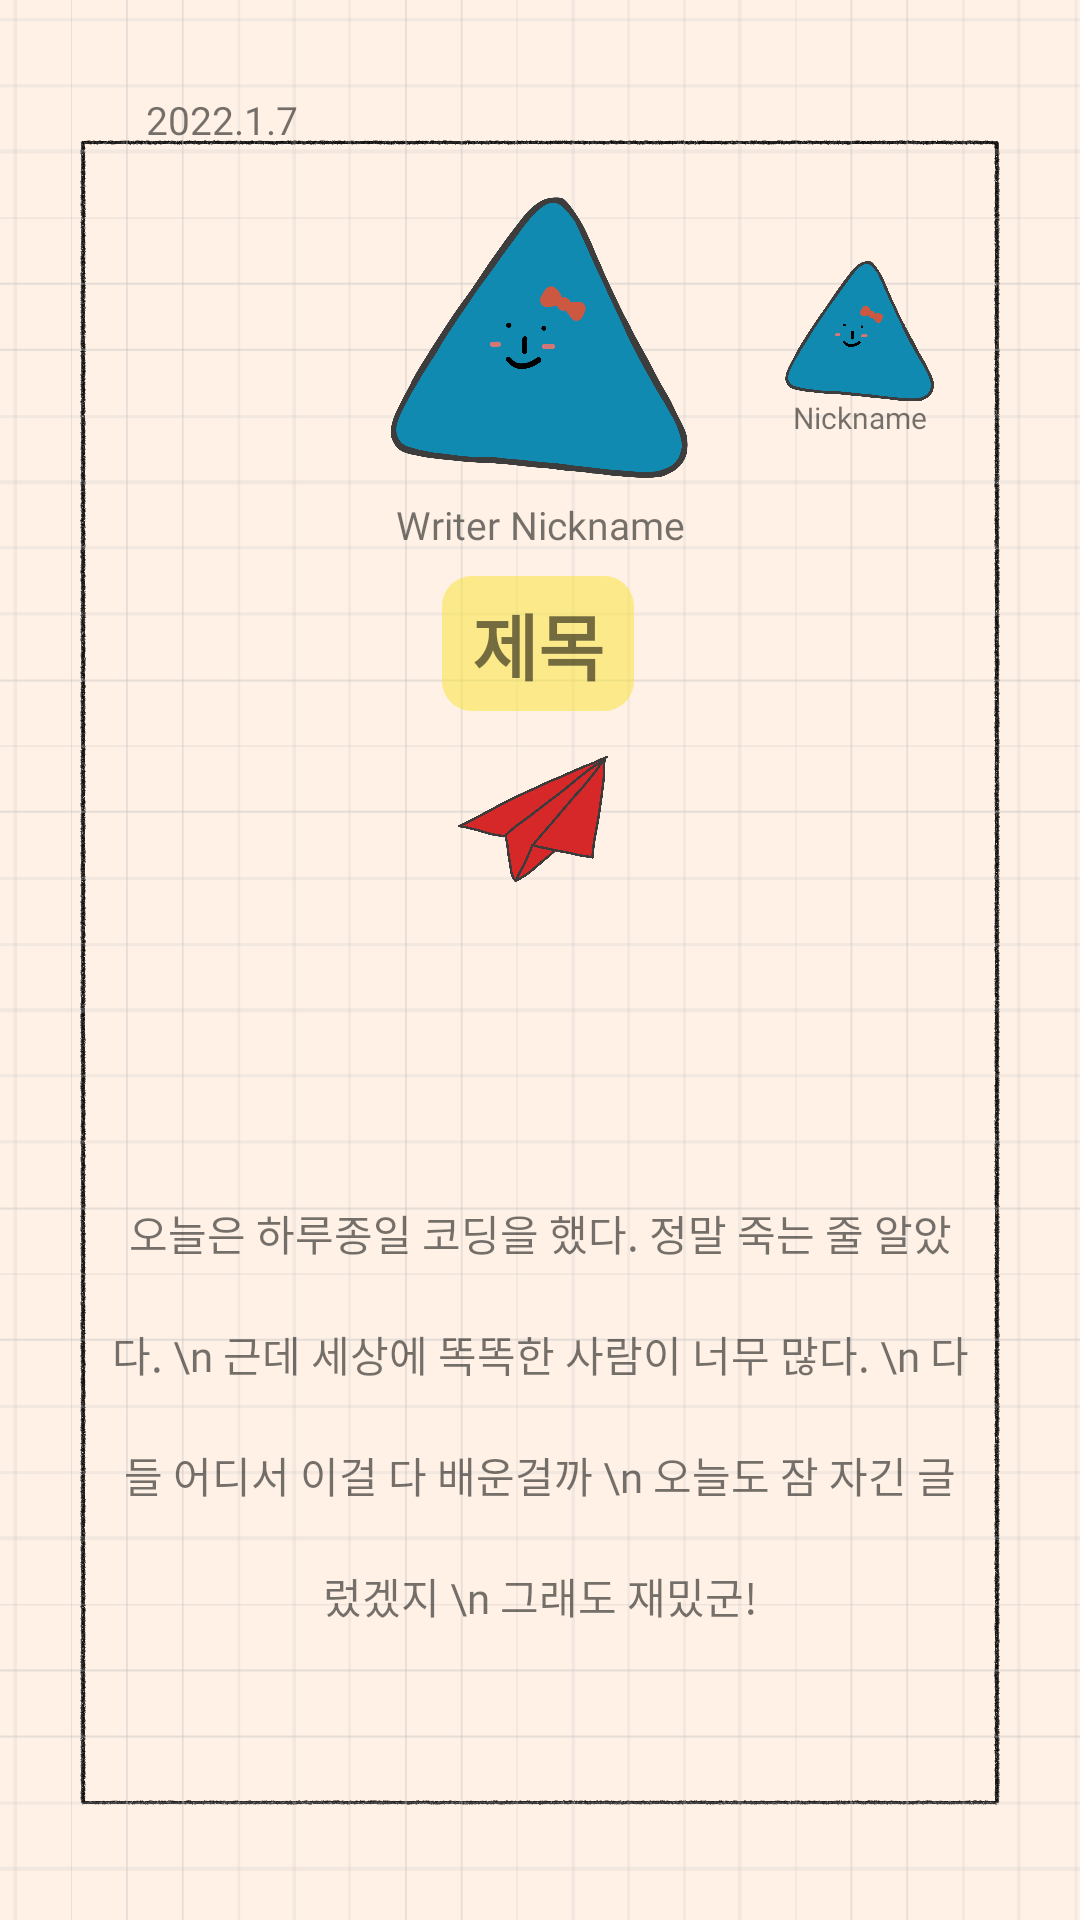

Produce the Android XML layout that renders to this screen, including the resource entries it uses.
<!-- AndroidManifest.xml: application theme Theme.MyApplication -->
<!-- res/layout/page_letter_item.xml -->
<?xml version="1.0" encoding="utf-8"?>
<androidx.constraintlayout.widget.ConstraintLayout xmlns:android="http://schemas.android.com/apk/res/android"
    xmlns:app="http://schemas.android.com/apk/res-auto"
    android:layout_width="match_parent"
    android:layout_height="match_parent">

    <androidx.constraintlayout.widget.ConstraintLayout
        android:id="@+id/pageBackgroundColor"
        android:layout_width="match_parent"
        android:layout_height="match_parent"
        android:background="@color/oatmeal">

        <androidx.constraintlayout.widget.ConstraintLayout
            android:layout_width="match_parent"
            android:layout_height="match_parent"
            android:background="@drawable/inner_page_background">

            <androidx.constraintlayout.widget.ConstraintLayout
                android:id="@+id/monoonBackground"
                android:layout_width="match_parent"
                android:background="@drawable/monoon_background"
                android:layout_height="match_parent">
            </androidx.constraintlayout.widget.ConstraintLayout>

            <androidx.constraintlayout.widget.ConstraintLayout
                android:layout_width="match_parent"
                android:layout_height="match_parent"
                >

                <TextView            android:fontFamily="@font/babymind"

                    android:id="@+id/innerPageWrittenDate"
                    android:layout_width="0dp"
                    android:layout_height="wrap_content"
                    android:text="2022.1.7"
                    android:textSize="13dp"
                    app:layout_constraintBottom_toBottomOf="parent"
                    app:layout_constraintLeft_toLeftOf="parent"
                    app:layout_constraintRight_toRightOf="parent"
                    app:layout_constraintTop_toTopOf="parent"
                    app:layout_constraintVertical_bias="0.05"
                    app:layout_constraintWidth_percent="0.73" />

                <FrameLayout
                    android:id="@+id/innerPageWriteUserCharacterFrame"
                    android:layout_width="0dp"
                    android:layout_height="0dp"
                    app:layout_constraintBottom_toBottomOf="parent"
                    app:layout_constraintDimensionRatio="1"
                    app:layout_constraintLeft_toLeftOf="parent"
                    app:layout_constraintRight_toRightOf="parent"
                    app:layout_constraintTop_toTopOf="parent"
                    app:layout_constraintVertical_bias="0.08"
                    app:layout_constraintWidth_percent="0.4">
                    <TextView            android:fontFamily="@font/babymind"

                        android:id="@+id/writerNickname"
                        android:layout_width="match_parent"
                        android:layout_height="wrap_content"
                        android:layout_gravity="bottom"
                        android:gravity="center"
                        android:text="Writer Nickname"
                        android:textSize="13dp"/>
                    <include
                        android:id="@+id/innerPageWriteUserCharacter"
                        layout="@layout/user_character" />
                </FrameLayout>

                <FrameLayout
                    android:id="@+id/innerPageNextUserCharacterFrame"
                    android:layout_width="0dp"
                    android:layout_height="0dp"
                    app:layout_constraintBottom_toBottomOf="parent"
                    app:layout_constraintDimensionRatio="1"
                    app:layout_constraintHorizontal_bias="0.87"
                    app:layout_constraintLeft_toLeftOf="parent"
                    app:layout_constraintRight_toRightOf="parent"
                    app:layout_constraintTop_toTopOf="parent"
                    app:layout_constraintVertical_bias="0.13"
                    app:layout_constraintWidth_percent="0.2">
                    <TextView            android:fontFamily="@font/babymind"

                        android:id="@+id/nextUserNickname"
                        android:layout_width="match_parent"
                        android:layout_height="wrap_content"
                        android:layout_gravity="bottom"
                        android:gravity="center"
                        android:text="Writer Nickname"
                        android:textSize="10dp"/>
                    <include
                        android:id="@+id/innerPageNextUserCharacter"
                        layout="@layout/user_character" />
                </FrameLayout>

                <androidx.appcompat.widget.AppCompatTextView android:fontFamily="@font/babymind"
                    android:id="@+id/pageTitle"
                    android:layout_width="wrap_content"
                    android:layout_height="wrap_content"
                    android:background="@drawable/rounded_highlight"
                    android:gravity="center"
                    android:text="제목"
                    android:paddingLeft="10dp"
                    android:paddingTop="5dp"
                    android:paddingRight="10dp"
                    android:paddingBottom="5dp"
                    android:singleLine="true"
                    android:textSize="24dp"
                    android:textStyle="bold"
                    app:layout_constraintBottom_toBottomOf="parent"
                    app:layout_constraintHorizontal_bias="0.498"
                    app:layout_constraintLeft_toLeftOf="parent"
                    app:layout_constraintRight_toRightOf="parent"
                    app:layout_constraintTop_toBottomOf="@id/innerPageWriteUserCharacterFrame"
                    app:layout_constraintVertical_bias="0.02"
                    app:layout_constraintWidth_percent="0.8" />
                <ImageView
                    android:id="@+id/innerPageDailyColor"
                    android:layout_width="0dp"
                    android:layout_height="0dp"
                    android:src="@drawable/inner_page_daily_color"
                    app:layout_constraintBottom_toBottomOf="parent"
                    app:layout_constraintDimensionRatio="1"
                    app:layout_constraintHeight_percent="0.12"
                    app:layout_constraintLeft_toLeftOf="parent"
                    app:layout_constraintRight_toRightOf="parent"
                    app:layout_constraintTop_toBottomOf="@id/pageTitle"
                    app:layout_constraintVertical_bias="0.01"
                    app:tint="@color/body_red" />

                <ImageView
                    android:layout_width="0dp"
                    android:layout_height="0dp"
                    android:background="@drawable/inner_daily_color_boundary"
                    app:layout_constraintBottom_toBottomOf="parent"
                    app:layout_constraintDimensionRatio="1"
                    app:layout_constraintHeight_percent="0.12"
                    app:layout_constraintLeft_toLeftOf="parent"
                    app:layout_constraintRight_toRightOf="parent"
                    app:layout_constraintTop_toBottomOf="@id/pageTitle"
                    app:layout_constraintVertical_bias="0.01" />

                <ScrollView
                    android:layout_width="0dp"
                    android:layout_height="0dp"
                    app:layout_constraintBottom_toBottomOf="parent"
                    app:layout_constraintHeight_percent="0.45"
                    app:layout_constraintLeft_toLeftOf="parent"
                    app:layout_constraintRight_toRightOf="parent"
                    app:layout_constraintTop_toBottomOf="@id/innerPageDailyColor"
                    app:layout_constraintVertical_bias="0.3"
                    app:layout_constraintWidth_percent="0.8">

                    <TextView            android:fontFamily="@font/babymind"

                        android:id="@+id/innerPageText"
                        android:layout_width="match_parent"
                        android:layout_height="match_parent"
                        android:layout_gravity="center"
                        android:background="@null"
                        android:gravity="center"
                        android:text="오늘은 하루종일 코딩을 했다. 정말 죽는 줄 알았다. \n 근데 세상에 똑똑한 사람이 너무 많다. \n 다들 어디서 이걸 다 배운걸까 \n 오늘도 잠 자긴 글렀겠지 \n 그래도 재밌군!"
                        android:lineSpacingExtra="20dp"
                        app:layout_constraintRight_toRightOf="parent"
                        app:layout_constraintVertical_bias="0.75" />
                </ScrollView>
            </androidx.constraintlayout.widget.ConstraintLayout>
        </androidx.constraintlayout.widget.ConstraintLayout>
    </androidx.constraintlayout.widget.ConstraintLayout>
</androidx.constraintlayout.widget.ConstraintLayout>
<!-- res/layout/user_character.xml (included above) -->
<?xml version="1.0" encoding="utf-8"?>
<androidx.constraintlayout.widget.ConstraintLayout xmlns:android="http://schemas.android.com/apk/res/android"
    xmlns:app="http://schemas.android.com/apk/res-auto"
    android:layout_width="match_parent"
    android:layout_height="match_parent">

    <ImageView
        android:id="@+id/body"
        android:layout_width="match_parent"
        android:layout_height="0dp"
        app:layout_constraintDimensionRatio="1"
        app:layout_constraintHeight_percent="0.6"
        app:layout_constraintTop_toTopOf="parent"
        app:layout_constraintBottom_toBottomOf="parent"
        app:layout_constraintLeft_toLeftOf="parent"
        app:layout_constraintRight_toRightOf="parent"
        app:layout_constraintVertical_bias="0.5"
        android:src="@drawable/body_shape_triangle"/>

    <ImageView
        android:id="@+id/body_boundary"
        android:layout_width="match_parent"
        android:layout_height="0dp"
        app:layout_constraintDimensionRatio="1"
        app:layout_constraintHeight_percent="0.6"
        app:layout_constraintTop_toTopOf="parent"
        app:layout_constraintBottom_toBottomOf="parent"
        app:layout_constraintLeft_toLeftOf="parent"
        app:layout_constraintRight_toRightOf="parent"
        app:layout_constraintVertical_bias="0.5"
        android:src="@drawable/body_shape_triangle_boundary"/>

    <ImageView
        android:id="@+id/face"
        android:layout_width="match_parent"
        android:layout_height="0dp"
        app:layout_constraintDimensionRatio="1"
        app:layout_constraintHeight_percent="0.6"
        app:layout_constraintTop_toTopOf="parent"
        app:layout_constraintBottom_toBottomOf="parent"
        app:layout_constraintLeft_toLeftOf="parent"
        app:layout_constraintRight_toRightOf="parent"
        app:layout_constraintVertical_bias="0.5"
        android:src="@drawable/face_traingle"/>

    <ImageView
        android:id="@+id/blush"
        android:layout_width="match_parent"
        android:layout_height="0dp"
        app:layout_constraintDimensionRatio="1"
        app:layout_constraintHeight_percent="0.6"
        app:layout_constraintTop_toTopOf="parent"
        app:layout_constraintBottom_toBottomOf="parent"
        app:layout_constraintLeft_toLeftOf="parent"
        app:layout_constraintRight_toRightOf="parent"
        app:layout_constraintVertical_bias="0.5"
        android:src="@drawable/blush_triangle"/>

    <ImageView
        android:id="@+id/item"
        android:layout_width="match_parent"
        android:layout_height="0dp"
        app:layout_constraintDimensionRatio="1"
        app:layout_constraintHeight_percent="0.6"
        app:layout_constraintTop_toTopOf="parent"
        app:layout_constraintBottom_toBottomOf="parent"
        app:layout_constraintLeft_toLeftOf="parent"
        app:layout_constraintRight_toRightOf="parent"
        app:layout_constraintVertical_bias="0.5"
        android:src="@drawable/item_ribbon_triangle"/>


</androidx.constraintlayout.widget.ConstraintLayout>
<!-- resources referenced by this layout -->
<resources>
  <color name="body_red">#d62828</color>
  <color name="oatmeal">#fff1e6</color>
  <!-- drawable blush_triangle: png bitmap (drawable-xxxhdpi, 69136 bytes) -->
  <!-- drawable body_shape_triangle: png bitmap (drawable-xxxhdpi, 195879 bytes) -->
  <!-- drawable body_shape_triangle_boundary: png bitmap (drawable-xxxhdpi, 161666 bytes) -->
  <!-- drawable face_traingle: png bitmap (drawable-xxxhdpi, 72017 bytes) -->
  <!-- drawable inner_daily_color_boundary: png bitmap (drawable-xxxhdpi, 228206 bytes) -->
  <!-- drawable inner_page_background: png bitmap (drawable-xxhdpi, 138624 bytes) -->
  <!-- drawable inner_page_daily_color: png bitmap (drawable, 564965 bytes) -->
  <!-- drawable item_ribbon_triangle: png bitmap (drawable-xxxhdpi, 79687 bytes) -->
  <!-- drawable monoon_background: png bitmap (drawable-xxxhdpi, 49339 bytes) -->
  <!-- drawable rounded_highlight (drawable) -->
  <shape xmlns:android="http://schemas.android.com/apk/res/android"
      android:shape="rectangle"
      android:opticalInsetTop="100dp"
      >
  
      <solid android:color="#80F9E331" />
      <corners android:radius="30px" />
  </shape>
  <style name="Theme.MyApplication" parent="Theme.MaterialComponents.DayNight.DarkActionBar">
          
          <item name="colorPrimary">@color/khaki</item>
          <item name="colorPrimaryVariant">@color/light_khaki</item>
          <item name="colorOnPrimary">@color/white</item>
          
          <item name="colorSecondary">@color/khaki</item>
          <item name="colorSecondaryVariant">@color/light_khaki</item>
          <item name="colorOnSecondary">@color/black</item>
          
          <item name="android:statusBarColor" tools:targetApi="l">?attr/colorPrimaryVariant</item>
          
  
          <item name="android:buttonStyle">@style/customButtonFontStyle</item>
          <item name="android:editTextStyle">@style/customEditTextFontStyle</item>
          <item name="android:radioButtonStyle">@style/customRadioButtonFontStyle</item>
          <item name="android:checkboxStyle">@style/customCheckboxFontStyle</item>
          <item name="android:windowIsTranslucent">true</item>
          <item name="windowActionBar">false</item>
          <item name="windowNoTitle">true</item>
  
      </style>
  <color name="khaki">#a5a58d</color>
  <color name="light_khaki">#b7b7a4</color>
  <color name="white">#FFFFFFFF</color>
  <color name="black">#FF000000</color>
  <style name="customButtonFontStyle" parent="@android:style/Widget.DeviceDefault.Button.Borderless">
          <item name="android:fontFamily">@font/babymind</item>
      </style>
  <style name="customEditTextFontStyle" parent="@android:style/Widget.DeviceDefault.EditText">
          <item name="android:fontFamily">@font/babymind</item>
      </style>
  <style name="customRadioButtonFontStyle" parent="@android:style/Widget.DeviceDefault.CompoundButton.RadioButton">
          <item name="android:fontFamily">@font/babymind</item>
      </style>
  <style name="customCheckboxFontStyle" parent="@android:style/Widget.DeviceDefault.CompoundButton.CheckBox">
          <item name="android:fontFamily">@font/babymind</item>
      </style>
</resources>
